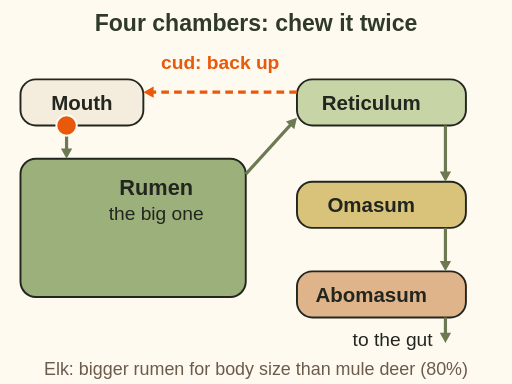
t = 0.00 s
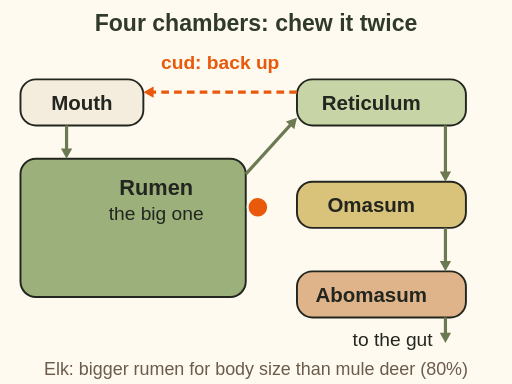
t = 2.25 s
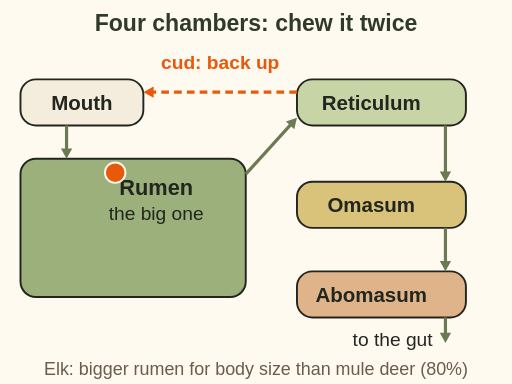
t = 4.50 s
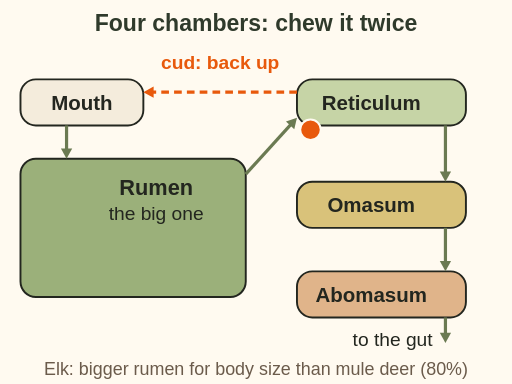
t = 6.75 s
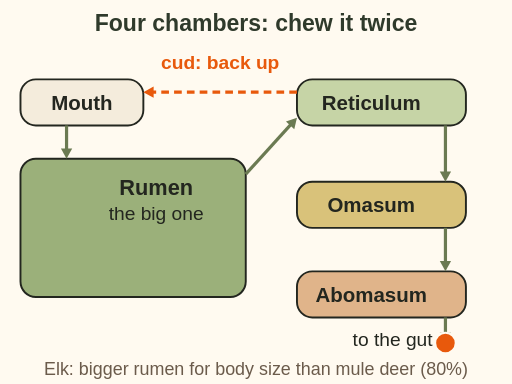
t = 9.00 s

The animated SVG that drew these frames (rendered in a browser with its animation timeline set to each time). Animation: 1 SMIL element (animateMotion=1); one cycle of 9.00 s.

<svg xmlns="http://www.w3.org/2000/svg" viewBox="0 0 400 300" font-family="sans-serif" role="img" aria-label="Animation: four chamber stomach, 85 percent. A dot of food goes from the mouth into the big rumen, to the reticulum, back up to the mouth as cud to be chewed again, then down through the rumen and reticulum to the omasum and abomasum and on to the gut. Elk have a bigger rumen for their body size than mule deer, which helps on poor range, 80 percent.">
<rect width="400" height="300" fill="#fffaf0"/>
<text x="200" y="24" font-size="18" font-weight="bold" fill="#2f3a2b" text-anchor="middle">Four chambers: chew it twice</text>
<rect x="16" y="62" width="96" height="36" rx="12" fill="#f4ecdc" stroke="#23261f" stroke-width="1.5"/>
<rect x="16" y="124" width="176" height="108" rx="12" fill="#9bb07a" stroke="#23261f" stroke-width="1.5"/>
<rect x="232" y="62" width="132" height="36" rx="12" fill="#c6d4a6" stroke="#23261f" stroke-width="1.5"/>
<rect x="232" y="142" width="132" height="36" rx="12" fill="#d9c27a" stroke="#23261f" stroke-width="1.5"/>
<rect x="232" y="212" width="132" height="36" rx="12" fill="#e0b48a" stroke="#23261f" stroke-width="1.5"/>
<text x="64" y="86" font-size="16" font-weight="bold" fill="#23261f" text-anchor="middle">Mouth</text>
<text x="122" y="152" font-size="17" font-weight="bold" fill="#23261f" text-anchor="middle">Rumen</text><text x="122" y="172" font-size="15" fill="#23261f" text-anchor="middle">the big one</text>
<text x="290" y="86" font-size="16" font-weight="bold" fill="#23261f" text-anchor="middle">Reticulum</text><text x="290" y="166" font-size="16" font-weight="bold" fill="#23261f" text-anchor="middle">Omasum</text><text x="290" y="236" font-size="16" font-weight="bold" fill="#23261f" text-anchor="middle">Abomasum</text>
<line x1="52" y1="98" x2="52.0" y2="117.0" stroke="#6b7a52" stroke-width="2.5"/><path d="M52.0 124.0 L56.4 116.0 L47.6 116.0z" fill="#6b7a52"/>
<line x1="192" y1="136" x2="227.3" y2="97.2" stroke="#6b7a52" stroke-width="2.5"/><path d="M232.0 92.0 L223.4 95.0 L229.9 100.9z" fill="#6b7a52"/>
<line x1="232" y1="72" x2="119.0" y2="72.0" stroke="#e8590c" stroke-width="2.5" stroke-dasharray="6 4"/><path d="M112.0 72.0 L120.0 76.4 L120.0 67.6z" fill="#e8590c"/>
<text x="172" y="54" font-size="15" font-weight="bold" fill="#e8590c" text-anchor="middle">cud: back up</text>
<line x1="348" y1="98" x2="348.0" y2="135.0" stroke="#6b7a52" stroke-width="2.5"/><path d="M348.0 142.0 L352.4 134.0 L343.6 134.0z" fill="#6b7a52"/><line x1="348" y1="178" x2="348.0" y2="205.0" stroke="#6b7a52" stroke-width="2.5"/><path d="M348.0 212.0 L352.4 204.0 L343.6 204.0z" fill="#6b7a52"/><line x1="348" y1="248" x2="348.0" y2="261.0" stroke="#6b7a52" stroke-width="2.5"/><path d="M348.0 268.0 L352.4 260.0 L343.6 260.0z" fill="#6b7a52"/>
<text x="338" y="270" font-size="15" fill="#23261f" text-anchor="end">to the gut</text>
<text x="200" y="293" font-size="14" fill="#6b5b4b" text-anchor="middle">Elk: bigger rumen for body size than mule deer (80%)</text>
<circle r="8" fill="#e8590c" stroke="#fffaf0" stroke-width="1.5"><animateMotion dur="9s" fill="freeze" path="M52 98 L52 200 L150 214 L176 208 L240 92 L232 80 L112 80 L90 96 L90 200 L170 214 L246 96 L348 96 L348 268"/></circle>
</svg>
